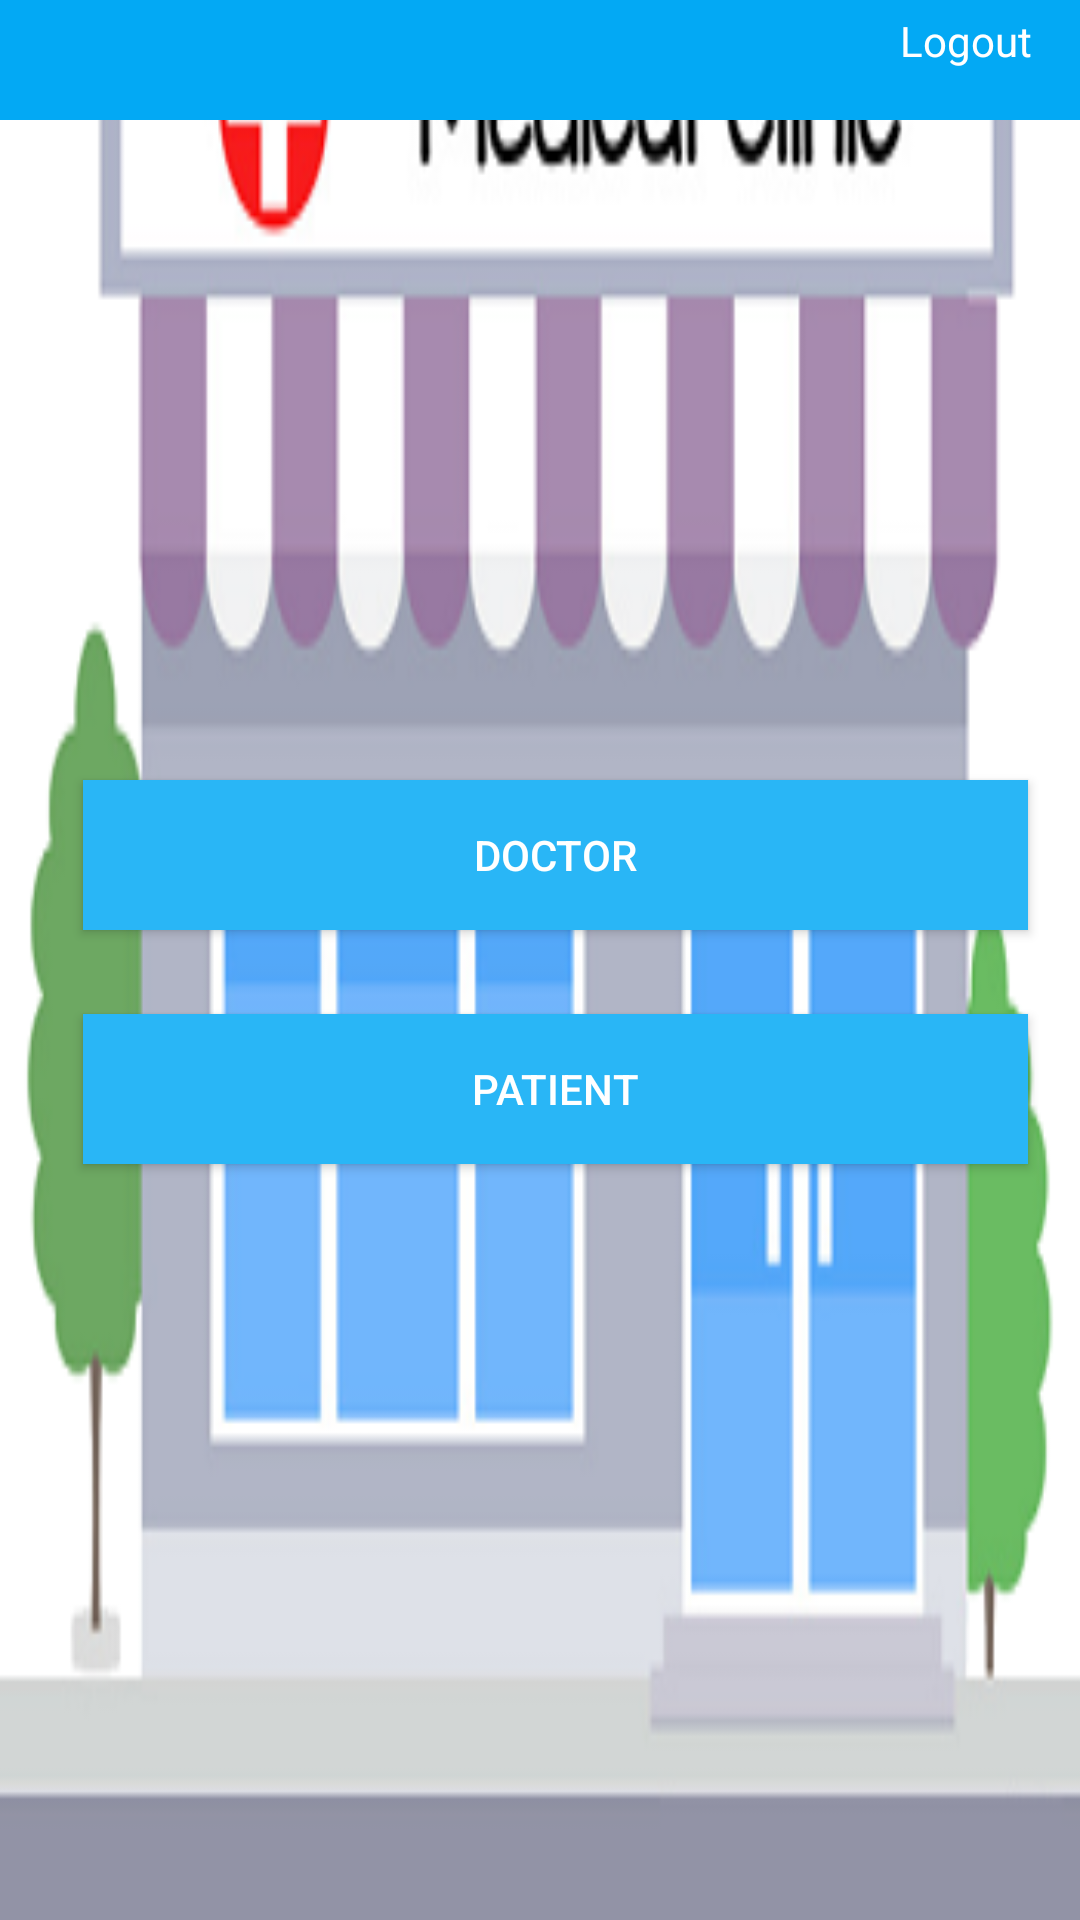

Reconstruct the res/layout file that produces this screen, plus the resources it refers to.
<!-- AndroidManifest.xml: application theme AppTheme -->
<!-- res/layout/activity_admin.xml -->
<?xml version="1.0" encoding="utf-8"?>
<androidx.constraintlayout.widget.ConstraintLayout xmlns:android="http://schemas.android.com/apk/res/android"
    xmlns:app="http://schemas.android.com/apk/res-auto"
    xmlns:tools="http://schemas.android.com/tools"
    android:layout_width="match_parent"
    android:layout_height="match_parent"
    android:background="@drawable/clinic"
    tools:context=".Admin.Admin">

    <androidx.appcompat.widget.Toolbar
        android:id="@+id/tool_bar_id"
        android:layout_width="match_parent"
        android:layout_height="40dp"
        android:background="#03A9F4"
        app:layout_constraintEnd_toEndOf="parent"
        app:layout_constraintStart_toStartOf="parent"
        app:layout_constraintTop_toTopOf="parent">

        <androidx.constraintlayout.widget.ConstraintLayout
            android:layout_width="match_parent"
            android:layout_height="match_parent">

            <TextView
                android:id="@+id/logout_id"
                android:layout_width="52dp"
                android:layout_height="28dp"
                android:layout_marginTop="4dp"
                android:layout_marginEnd="16dp"
                android:gravity="right"
                android:text="Logout"
                android:textColor="#ffffff"
                app:layout_constraintEnd_toEndOf="parent"
                app:layout_constraintTop_toTopOf="parent" />

        </androidx.constraintlayout.widget.ConstraintLayout>

    </androidx.appcompat.widget.Toolbar>

    <Button
        android:id="@+id/doctor_id"
        android:layout_width="315dp"
        android:layout_height="50dp"
        android:layout_marginTop="220dp"
        android:text="Doctor"
        android:textColor="#ffffff"
        android:background="#29B6F6"
        app:layout_constraintEnd_toEndOf="parent"
        app:layout_constraintHorizontal_bias="0.614"
        app:layout_constraintStart_toStartOf="parent"
        app:layout_constraintTop_toBottomOf="@+id/tool_bar_id" />

    <Button
        android:id="@+id/patient_id"
        android:layout_width="315dp"
        android:background="#29B6F6"
        android:layout_height="50dp"
        android:layout_marginTop="28dp"
        android:text="Patient"
        android:textColor="#ffffff"
        app:layout_constraintEnd_toEndOf="@+id/doctor_id"
        app:layout_constraintStart_toStartOf="@+id/doctor_id"
        app:layout_constraintTop_toBottomOf="@+id/doctor_id" />


    

</androidx.constraintlayout.widget.ConstraintLayout>
<!-- resources referenced by this layout -->
<resources>
  <!-- drawable clinic: png bitmap (drawable, 35545 bytes) -->
  <style name="AppTheme" parent="Theme.AppCompat.Light.NoActionBar">
          
          <item name="colorPrimary">#03A9F4</item>
          <item name="colorPrimaryDark">#03A9F4</item>
          <item name="colorAccent">@color/colorAccent</item>
      </style>
  <!-- not gathered from this repository: default colours our renderer supplied (Android Studio template values) -->
  <color name="colorAccent">#FF03DAC5</color>
</resources>
